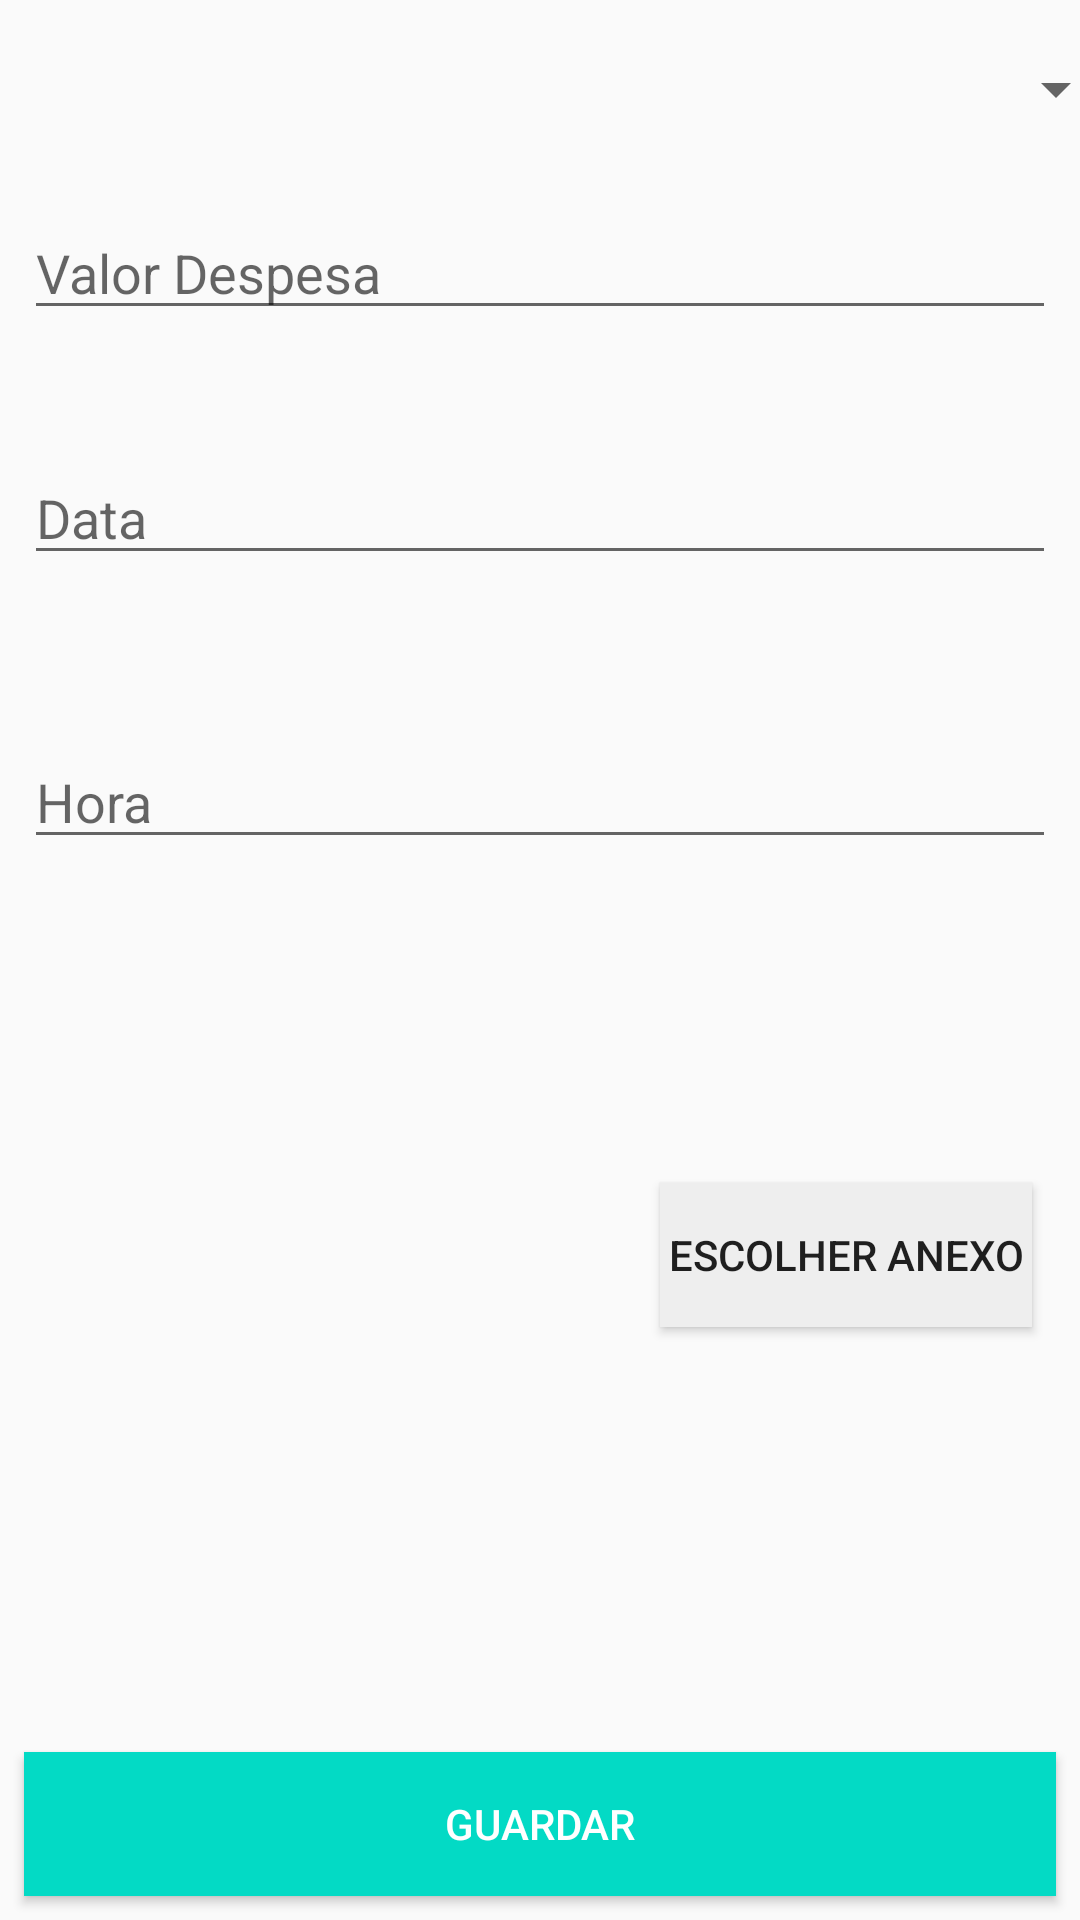

Reconstruct the res/layout file that produces this screen, plus the resources it refers to.
<!-- AndroidManifest.xml: application theme AppTheme -->
<!-- res/layout/content_edit_expense.xml -->
<?xml version="1.0" encoding="utf-8"?>
<android.support.constraint.ConstraintLayout xmlns:android="http://schemas.android.com/apk/res/android"
    xmlns:app="http://schemas.android.com/apk/res-auto"
    xmlns:tools="http://schemas.android.com/tools"
    android:layout_width="match_parent"
    android:layout_height="match_parent"
    app:layout_behavior="@string/appbar_scrolling_view_behavior"
    tools:context=".EditExpense"
    tools:showIn="@layout/app_bar_edit_expense">

    <Spinner
        android:id="@+id/spinnerTipoDespesa"
        android:layout_width="368dp"
        android:layout_height="wrap_content"
        android:layout_marginBottom="8dp"
        android:layout_marginEnd="8dp"
        android:layout_marginLeft="8dp"
        android:layout_marginRight="8dp"
        android:layout_marginStart="8dp"
        android:layout_marginTop="8dp"
        app:layout_constraintBottom_toBottomOf="parent"
        app:layout_constraintEnd_toEndOf="parent"
        app:layout_constraintHorizontal_bias="0.0"
        app:layout_constraintStart_toStartOf="parent"
        app:layout_constraintTop_toTopOf="parent"
        app:layout_constraintVertical_bias="0.016" />

    <EditText
        android:id="@+id/edtValorDespesa"
        android:layout_width="0dp"
        android:layout_height="wrap_content"
        android:layout_marginBottom="8dp"
        android:layout_marginEnd="8dp"
        android:layout_marginLeft="8dp"
        android:layout_marginRight="8dp"
        android:layout_marginStart="8dp"
        android:layout_marginTop="8dp"
        android:ems="10"
        android:hint="Valor Despesa"
        android:inputType="numberDecimal"
        app:layout_constraintBottom_toBottomOf="parent"
        app:layout_constraintEnd_toEndOf="parent"
        app:layout_constraintHorizontal_bias="0.0"
        app:layout_constraintStart_toStartOf="parent"
        app:layout_constraintTop_toTopOf="parent"
        app:layout_constraintVertical_bias="0.104" />

    <EditText
        android:id="@+id/edtDataDespesa"
        android:layout_width="0dp"
        android:layout_height="wrap_content"
        android:layout_marginBottom="8dp"
        android:layout_marginEnd="8dp"
        android:layout_marginLeft="8dp"
        android:layout_marginRight="8dp"
        android:layout_marginStart="8dp"
        android:layout_marginTop="8dp"
        android:ems="10"
        android:hint="Data"
        android:inputType="date"
        app:layout_constraintBottom_toBottomOf="parent"
        app:layout_constraintEnd_toEndOf="parent"
        app:layout_constraintHorizontal_bias="0.0"
        app:layout_constraintStart_toStartOf="parent"
        app:layout_constraintTop_toTopOf="parent"
        app:layout_constraintVertical_bias="0.244" />

    <EditText
        android:id="@+id/edtHoraDespesa"
        android:layout_width="0dp"
        android:layout_height="wrap_content"
        android:layout_marginBottom="8dp"
        android:layout_marginEnd="8dp"
        android:layout_marginLeft="8dp"
        android:layout_marginRight="8dp"
        android:layout_marginStart="8dp"
        android:layout_marginTop="8dp"
        android:ems="10"
        android:hint="Hora"
        android:inputType="time"
        app:layout_constraintBottom_toBottomOf="parent"
        app:layout_constraintEnd_toEndOf="parent"
        app:layout_constraintHorizontal_bias="0.0"
        app:layout_constraintStart_toStartOf="parent"
        app:layout_constraintTop_toTopOf="parent"
        app:layout_constraintVertical_bias="0.407" />

    <Button
        android:id="@+id/btnGuardar"
        android:layout_width="0dp"
        android:layout_height="wrap_content"
        android:layout_marginBottom="8dp"
        android:layout_marginEnd="8dp"
        android:layout_marginLeft="8dp"
        android:layout_marginRight="8dp"
        android:layout_marginStart="8dp"
        android:layout_marginTop="8dp"
        android:background="@color/colorAccent"
        android:text="Guardar"
        android:textColor="@android:color/background_light"
        app:layout_constraintBottom_toBottomOf="parent"
        app:layout_constraintEnd_toEndOf="parent"
        app:layout_constraintHorizontal_bias="0.185"
        app:layout_constraintStart_toStartOf="parent"
        app:layout_constraintTop_toTopOf="parent"
        app:layout_constraintVertical_bias="1.0" />

    <ImageView
        android:id="@+id/imageView"
        android:layout_width="150dp"
        android:layout_height="150dp"
        android:layout_marginBottom="8dp"
        android:layout_marginEnd="8dp"
        android:layout_marginLeft="8dp"
        android:layout_marginRight="8dp"
        android:layout_marginStart="8dp"
        android:layout_marginTop="8dp"
        android:visibility="invisible"
        app:layout_constraintBottom_toBottomOf="parent"
        app:layout_constraintEnd_toEndOf="parent"
        app:layout_constraintHorizontal_bias="0.096"
        app:layout_constraintStart_toStartOf="parent"
        app:layout_constraintTop_toTopOf="parent"
        app:layout_constraintVertical_bias="0.721"
        app:srcCompat="@mipmap/ic_launcher" />

    <Button
        android:id="@+id/btnChoose"
        android:layout_width="124dp"
        android:layout_height="wrap_content"
        android:layout_marginBottom="8dp"
        android:layout_marginEnd="8dp"
        android:layout_marginLeft="8dp"
        android:layout_marginRight="8dp"
        android:layout_marginStart="8dp"
        android:layout_marginTop="8dp"
        android:background="#eee"
        android:text="Escolher Anexo"
        app:layout_constraintBottom_toBottomOf="parent"
        app:layout_constraintEnd_toEndOf="parent"
        app:layout_constraintHorizontal_bias="0.964"
        app:layout_constraintStart_toStartOf="parent"
        app:layout_constraintTop_toTopOf="parent"
        app:layout_constraintVertical_bias="0.671" />

</android.support.constraint.ConstraintLayout>
<!-- res/layout/app_bar_edit_expense.xml (included above) -->
<?xml version="1.0" encoding="utf-8"?>
<android.support.design.widget.CoordinatorLayout xmlns:android="http://schemas.android.com/apk/res/android"
    xmlns:app="http://schemas.android.com/apk/res-auto"
    xmlns:tools="http://schemas.android.com/tools"
    android:layout_width="match_parent"
    android:layout_height="match_parent"
    tools:context=".EditExpense">

    <android.support.design.widget.AppBarLayout
        android:layout_width="match_parent"
        android:layout_height="wrap_content"
        android:theme="@style/AppTheme.AppBarOverlay">

        <android.support.v7.widget.Toolbar
            android:id="@+id/toolbar"
            android:layout_width="match_parent"
            android:layout_height="?attr/actionBarSize"
            android:background="?attr/colorPrimary"
            app:popupTheme="@style/AppTheme.PopupOverlay" />

    </android.support.design.widget.AppBarLayout>

    <include layout="@layout/content_edit_expense" />

    

</android.support.design.widget.CoordinatorLayout>
<!-- resources referenced by this layout -->
<resources>
  <style name="AppTheme.AppBarOverlay" parent="ThemeOverlay.AppCompat.Dark.ActionBar" />
  <style name="AppTheme.PopupOverlay" parent="ThemeOverlay.AppCompat.Light" />
  <style name="AppTheme" parent="Theme.AppCompat.Light.DarkActionBar">
          
          <item name="colorPrimary">@color/colorPrimary</item>
          <item name="colorPrimaryDark">@color/colorPrimaryDark</item>
          <item name="colorAccent">@color/colorAccent</item>
      </style>
  <!-- not gathered from this repository: default colours our renderer supplied (Android Studio template values) -->
  <color name="colorPrimary">#FF6200EE</color>
  <color name="colorPrimaryDark">#FF3700B3</color>
  <color name="colorAccent">#FF03DAC5</color>
</resources>
